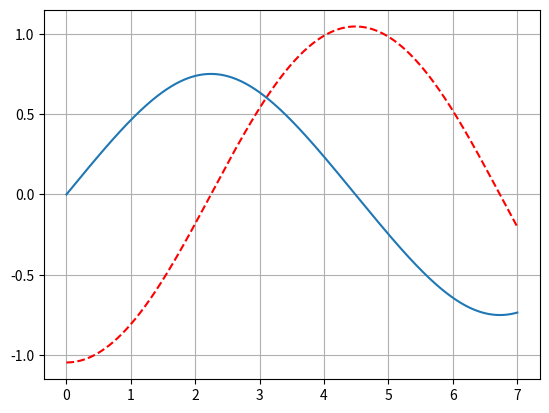

Reproduce this figure in Python. (Note: this script raises an exception after producing the figure.)
"""
[redacted]
13/03/2021

Week 5 opdracht 4 - [Slinger 3: een vierkante plaat]
[redacted]
"""
# imports
import numpy as np
from scipy.integrate import odeint
from matplotlib import pyplot as plt

# variables
g = 1.6  # m/s^2
theta_0 = -np.pi / 3  # rad
omega_0 = 0  # rad/s
dt = 0.001  # s
t0 = 0  # s
t1 = 7  # s
time = np.linspace(t0, t1, round(1 + (t1 - t0) / dt))

# structural properties
r = 1.7  # m
m = 1.6  # kg
i_o = m * (2 * r) ** 2 / 12 * 2
i = i_o + m * r ** 2


# functions
# angular functions
def kinematics(state, t):
    theta = state[0]
    omega = state[1]
    alpha = -g * np.sin(theta) * r * m / i
    return omega, alpha


def lin_kinematics(state, t):
    theta = state[0]
    omega = state[1]
    alpha = -g * theta * r * m / i
    return omega, alpha


res = odeint(kinematics, [theta_0, omega_0], time)
lin_res = odeint(lin_kinematics, [theta_0, omega_0], time)

theta_vec = res[:, 0]
omega_vec = res[:, 1]

l_theta_vec = lin_res[:, 0]
l_omega_vec = lin_res[:, 1]

index = np.where(omega_vec > 0)[0]
lin_index = np.where(l_omega_vec > 0)[0]


# Answers
a_ans = i_o
b_ans = 2 * abs(time[index[0]] - time[index[-1]])
c_ans = 2 * abs(time[lin_index[0]] - time[lin_index[-1]])

plt.plot(time, theta_vec, 'r--')
plt.plot(time, omega_vec)
plt.grid()
plt.savefig('week 5/img/opdracht_4.png')

# answers
print(f"""
a) Wat is het traagheidsmoment: {a_ans} kg m^2
b) De periode van de slinger: {b_ans} s
c) De gelineariseerde periode van de slinger: {c_ans} s
""")
